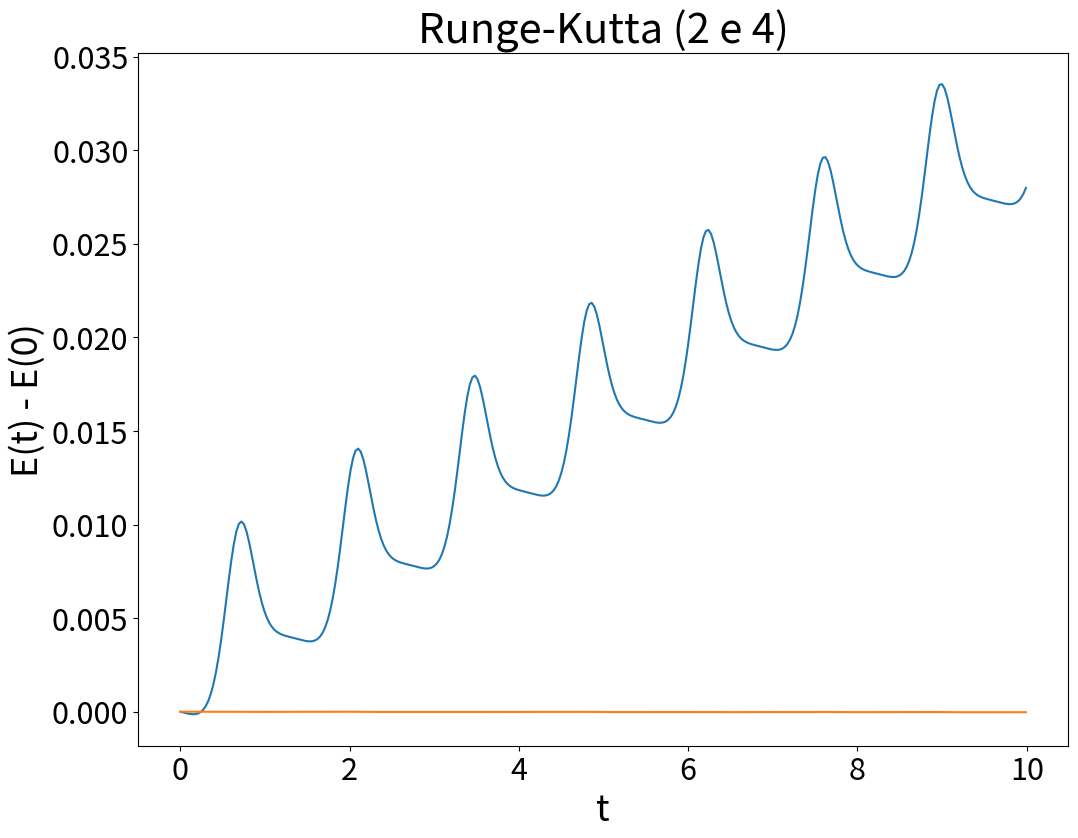
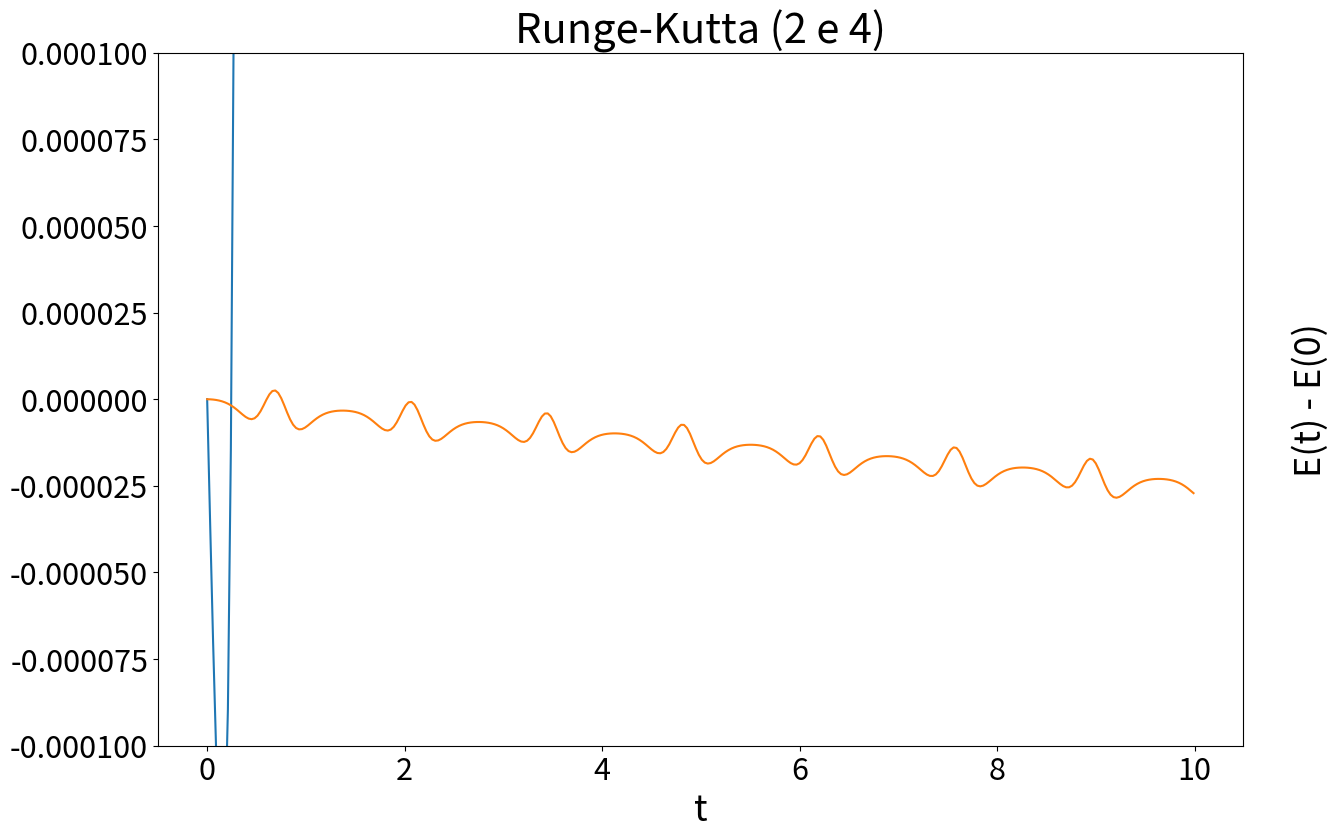

Generate these figures, in order, with matplotlib:
from math import sin,cos,pi
from numpy import arange, array
import matplotlib.pyplot as plt

# Parâmetros da exibição dos gráficos
plt.rcParams['xtick.labelsize'] = 22
plt.rcParams['ytick.labelsize'] = 22
plt.rcParams['axes.labelsize'] = 26
plt.rcParams['axes.titlesize'] = 30

# Constantes
m, g, l = 1.0, 9.8, 1.0

def f(r,t):
    theta, omega = r[0], r[1]
    return array([omega,-g/l*sin(theta)],float)

def passo_rk2(f,r,t,h):            # Calcula um passo no método de RK2
    k1 = h*f(r,t)
    k2 = h*f(r+0.5*k1,t+0.5*h)
    return k2

def passo_rk4(f,r,t,h):            # Calcula um passo no método de RK4
    k1 = h*f(r,t)
    k2 = h*f(r+0.5*k1,t+0.5*h)
    k3 = h*f(r+0.5*k2,t+0.5*h)
    k4 = h*f(r+k3,t+h)
    return (k1+2.0*(k2+k3)+k4)/6.0

a = 0.0             # Início do intervalo
b = 10.0            # Final do intervalo

theta_a, omega_a = 2*pi/3, 0.0                      # Condições iniciais
E_a = m*(l*omega_a)**2/2 + m*g*l*(1-cos(theta_a)) # Energia inicial 


h = 3e-2            # Tamanho do passo de integração
theta_rk2, theta_rk4 = [], []
E_rk2, E_rk4 = [], []
t_lista = []
r_rk2 = array([theta_a,omega_a],float)
r_rk4 = array([theta_a,omega_a],float)
t = 0
while t<= b:   # Realizando as integrações numéricas
    t_lista.append(t)
    theta_rk2.append(r_rk2[0])
    theta_rk4.append(r_rk4[0])
    E_rk2.append(m*(l*r_rk2[1])**2/2 + m*g*l*(1-cos(r_rk2[0])) - E_a)
    E_rk4.append(m*(l*r_rk4[1])**2/2 + m*g*l*(1-cos(r_rk4[0])) - E_a)
    r_rk2 += passo_rk2(f,r_rk2,t,h)
    r_rk4 += passo_rk4(f,r_rk4,t,h)
    t += h
    
plt.figure(figsize=(12,9))
plt.plot(t_lista,E_rk2,t_lista,E_rk4)
plt.title("Runge-Kutta (2 e 4)")
plt.xlabel("t")
plt.ylabel("E(t) - E(0)")
plt.show()

plt.figure(figsize=(14,9))
plt.plot(t_lista,E_rk2,t_lista,E_rk4)
plt.ylim(-0.0001,0.0001)
plt.title("Runge-Kutta (2 e 4)")
plt.xlabel("t")
plt.ylabel("E(t) - E(0)",labelpad=-950)
plt.show()
